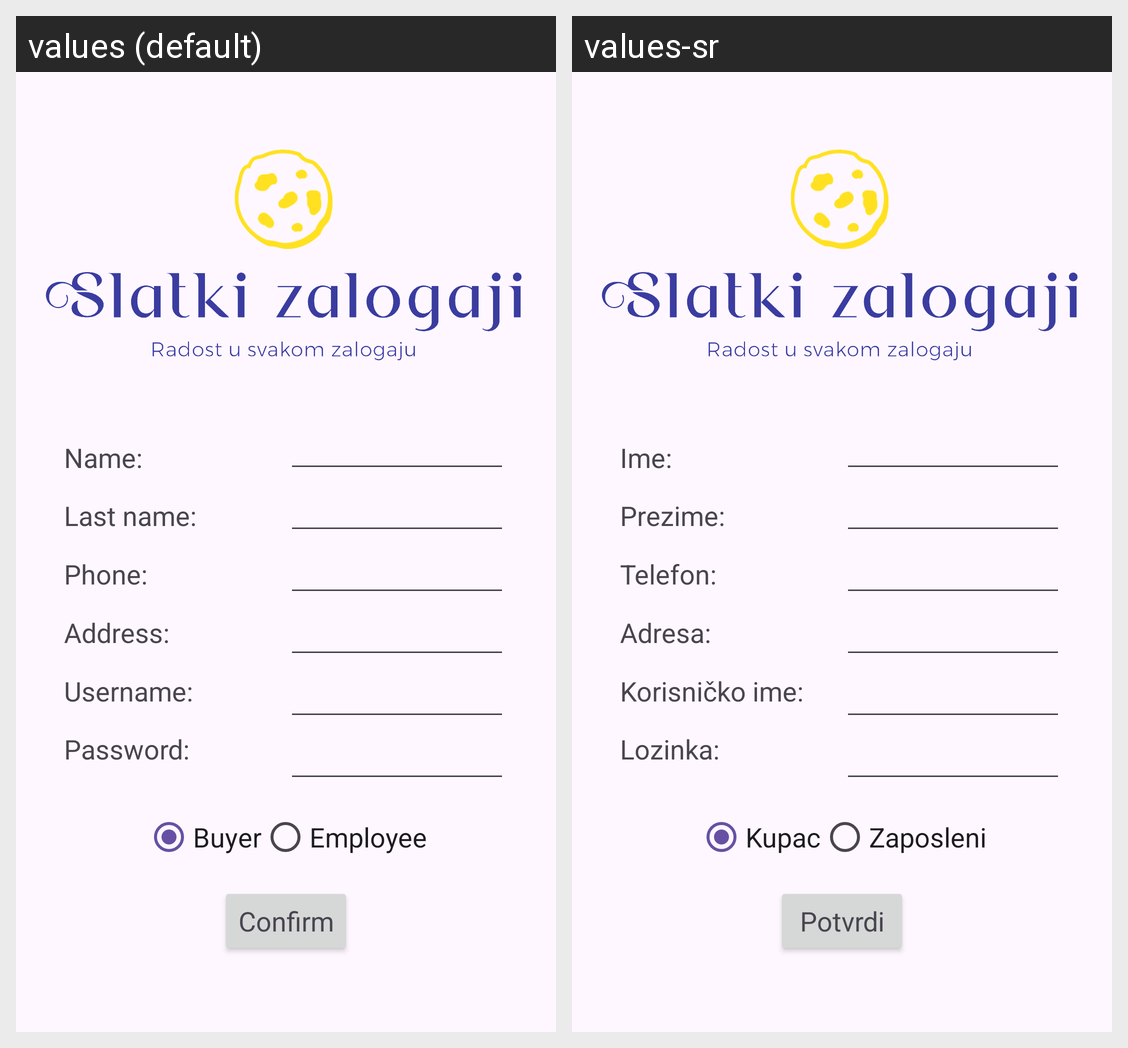

Translations of the strings shown on this Android screen, per locale in the grid:
Android screen res/layout/activity_register.xml rendered under 2 locales, left to right: values (default), values-sr. Device: Nexus 5 (rendered at 1080×1920; each locale shown at half size, 540×960, under a caption strip naming it); theme Theme.Pkimobile.
Strings drawn on this screen, with the default value and each locale's value (text and hints the layout hard-codes, and strings that could not be matched under every locale, appear in the picture but are not listed):

first_name_label
  values: Name:
  values-sr: Ime: 

last_name_label
  values: Last name:
  values-sr: Prezime:

phone_label
  values: Phone:
  values-sr: Telefon:

address_label
  values: Address:
  values-sr: Adresa:

username_label
  values: Username:
  values-sr: Korisničko ime:

password_label
  values: Password:
  values-sr: Lozinka:

buyer_text
  values: Buyer
  values-sr: Kupac

employee_text
  values: Employee
  values-sr: Zaposleni

confirm
  values: Confirm
  values-sr: Potvrdi
